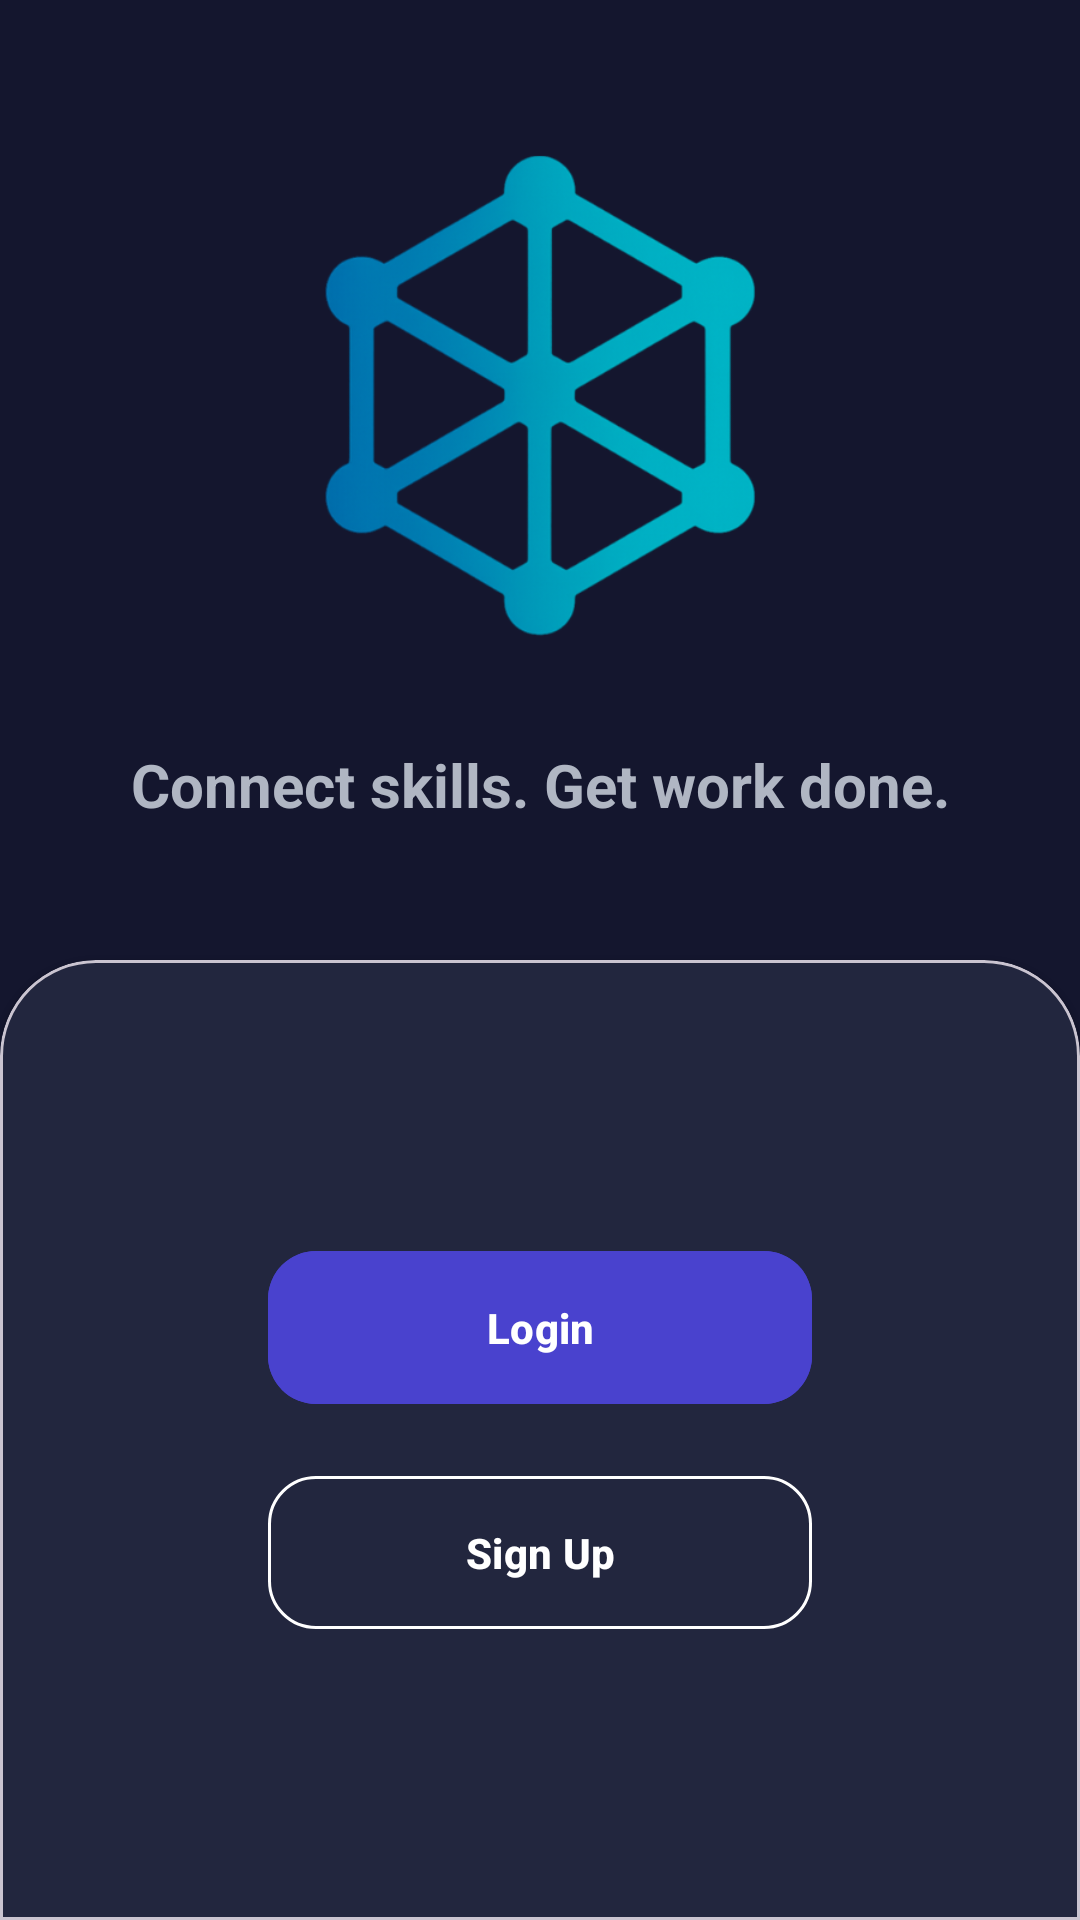

Produce the Android XML layout that renders to this screen, including the resource entries it uses.
<!-- AndroidManifest.xml: application theme Theme.SkillConnect -->
<!-- res/layout/activity_welcome_screen.xml -->
<?xml version="1.0" encoding="utf-8"?>
<androidx.constraintlayout.widget.ConstraintLayout xmlns:android="http://schemas.android.com/apk/res/android"
    xmlns:app="http://schemas.android.com/apk/res-auto"
    xmlns:tools="http://schemas.android.com/tools"
    android:id="@+id/main"
    android:layout_width="match_parent"
    android:layout_height="match_parent"
    android:background="@color/background"
    tools:context=".activities.WelcomeScreenActivity">

    <ImageView
        android:id="@+id/imageView"
        android:layout_width="200dp"
        android:layout_height="200dp"
        android:layout_marginTop="32dp"
        android:background="@android:color/transparent"
        android:src="@drawable/logo"
        app:layout_constraintEnd_toEndOf="parent"
        app:layout_constraintStart_toStartOf="parent"
        app:layout_constraintTop_toTopOf="parent" />

    <TextView
        android:id="@+id/tagLineTextView"
        android:layout_width="match_parent"
        android:layout_height="wrap_content"
        android:text="Connect skills. Get work done."
        android:textAlignment="center"
        android:layout_margin="16dp"
        android:textSize="20dp"
        android:textStyle="bold"
        android:textColor="#B0B6C3"
        app:layout_constraintEnd_toEndOf="parent"
        app:layout_constraintStart_toStartOf="parent"
        app:layout_constraintTop_toBottomOf="@+id/imageView" />

    <com.google.android.material.card.MaterialCardView
        android:layout_width="match_parent"
        android:layout_height="320dp"
        android:backgroundTint="@color/cardBackground"
        style="@style/CustomCardViewStyle"
        app:layout_constraintBottom_toBottomOf="parent"
        app:layout_constraintEnd_toEndOf="parent"
        app:layout_constraintStart_toStartOf="parent">

        <LinearLayout
            android:layout_width="match_parent"
            android:layout_height="match_parent"
            android:orientation="vertical"
            android:gravity="center">

            <com.google.android.material.button.MaterialButton
                android:id="@+id/loginBtn"
                android:layout_width="match_parent"
                android:layout_height="wrap_content"
                android:layout_marginStart="80dp"
                android:layout_marginEnd="80dp"
                android:text="Login"
                android:padding="16dp"
                android:textColor="@color/white"
                android:backgroundTint="@color/buttonColor"
                app:cornerRadius="16dp"
                android:layout_marginBottom="8dp"
                android:textStyle="bold"/>
            <com.google.android.material.button.MaterialButton
                android:id="@+id/signUpBtn"
                android:layout_width="match_parent"
                android:layout_height="wrap_content"
                android:layout_marginStart="80dp"
                android:layout_marginEnd="80dp"
                app:strokeColor="@color/white"
                app:strokeWidth="1dp"
                android:textColor="@color/white"
                android:backgroundTint="@android:color/transparent"
                android:text="Sign Up"
                android:layout_marginTop="8dp"
                app:cornerRadius="16dp"
                android:padding="16dp"
                android:textStyle="bold"
                />
        </LinearLayout>
    </com.google.android.material.card.MaterialCardView>
</androidx.constraintlayout.widget.ConstraintLayout>
<!-- resources referenced by this layout -->
<resources>
  <color name="background">#14162E</color>
  <color name="buttonColor">#4942ce</color>
  <color name="cardBackground">#22263E</color>
  <color name="white">#FFFFFFFF</color>
  <!-- drawable logo: png bitmap (drawable, 103489 bytes) -->
  <style name="CustomCardViewStyle" parent="@style/Widget.MaterialComponents.CardView">
          <item name="shapeAppearanceOverlay">@style/ShapeAppearanceOverlay_card_custom_corners</item>
      </style>
  <style name="Theme.SkillConnect" parent="Base.Theme.SkillConnect" />
  <style name="ShapeAppearanceOverlay_card_custom_corners" parent="">
          <item name="cornerFamily">rounded</item>
          <item name="cornerSizeTopRight">32dp</item>
          <item name="cornerSizeTopLeft">32dp</item>
          <item name="cornerSizeBottomRight">0dp</item>
          <item name="cornerSizeBottomLeft">0dp</item>
      </style>
  <style name="Base.Theme.SkillConnect" parent="Theme.Material3.DayNight.NoActionBar">
          
          
      </style>
</resources>
